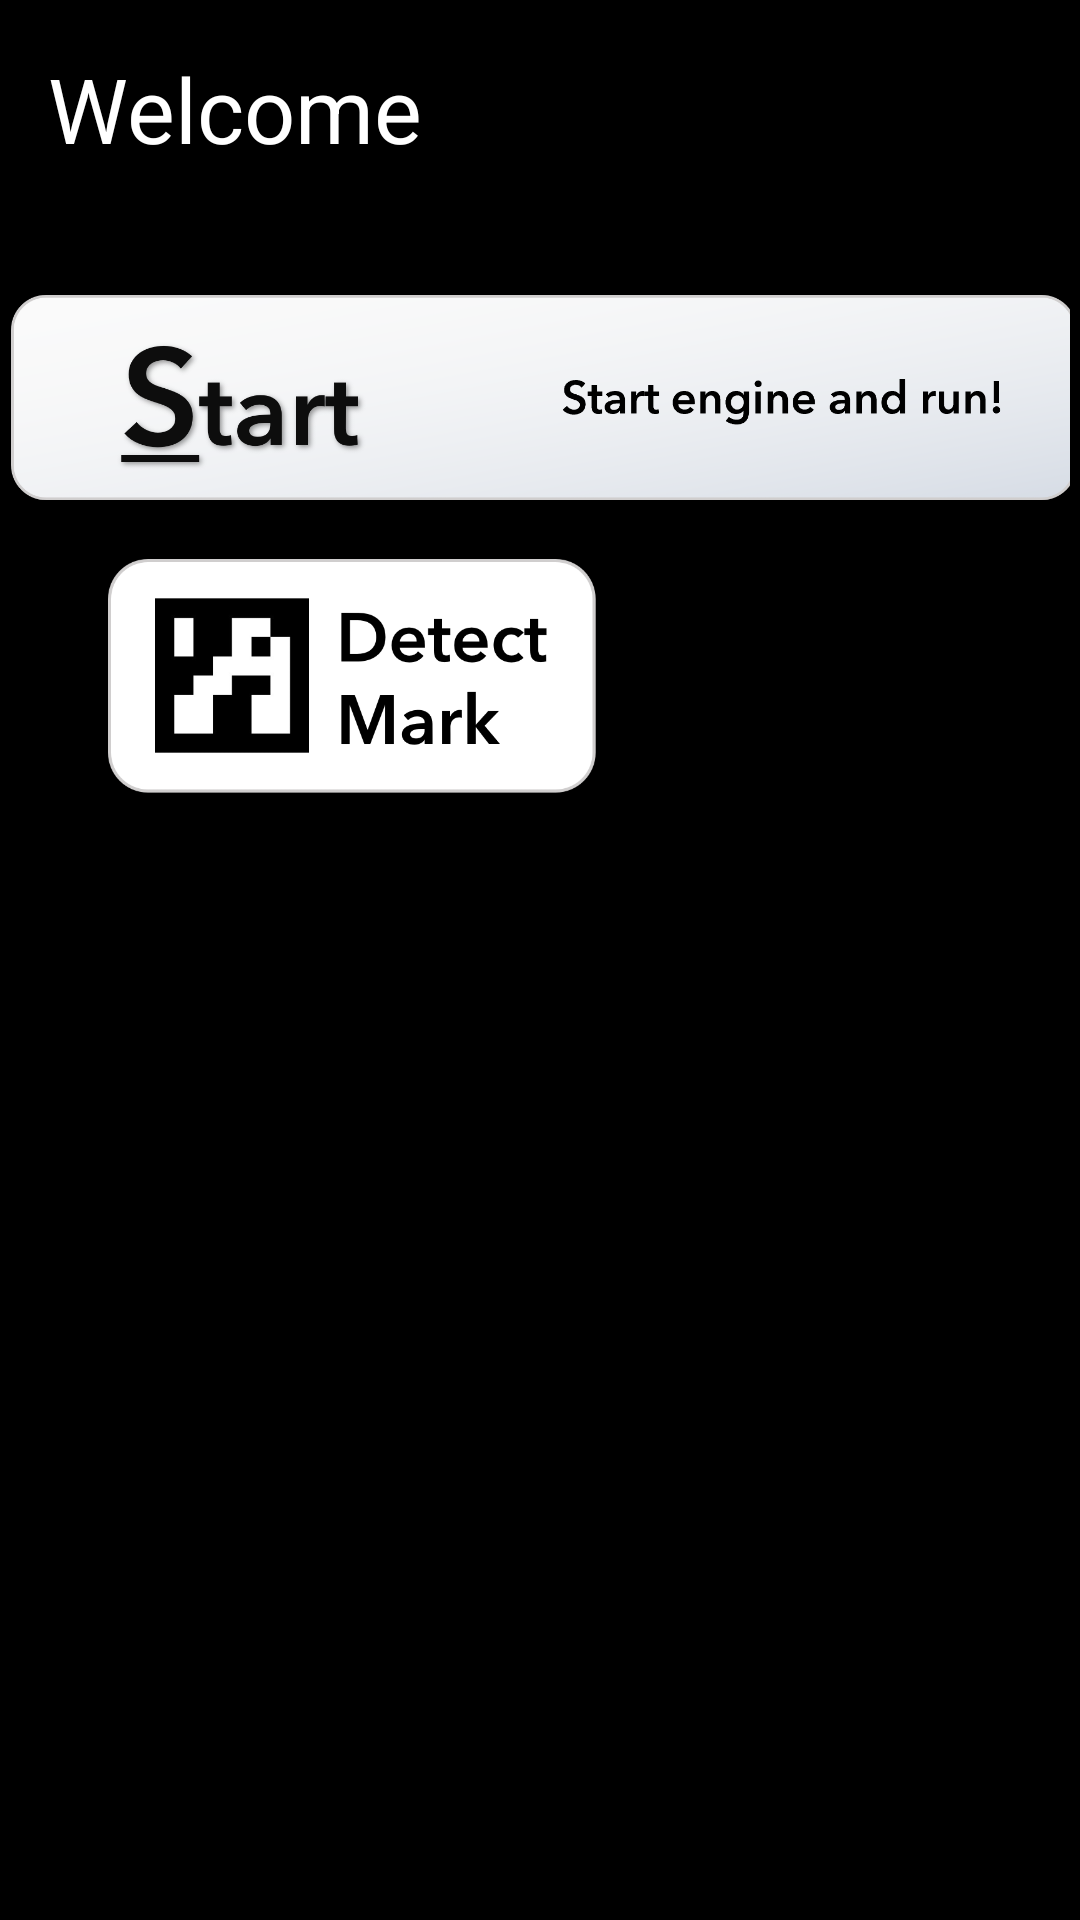

Write the Android layout XML for this screen, with the resource values it uses.
<!-- AndroidManifest.xml: application theme Theme.BluetoothCarVer1 -->
<!-- res/layout/test.xml -->
<?xml version="1.0" encoding="utf-8"?>
<androidx.constraintlayout.widget.ConstraintLayout xmlns:android="http://schemas.android.com/apk/res/android"
    xmlns:app="http://schemas.android.com/apk/res-auto"
    xmlns:tools="http://schemas.android.com/tools"
    android:layout_width="match_parent"
    android:layout_height="match_parent">

    <View
        android:id="@+id/view"
        android:layout_width="wrap_content"
        android:layout_height="wrap_content"
        android:background="#000000"
        app:layout_constraintBottom_toBottomOf="parent"
        app:layout_constraintEnd_toEndOf="parent"
        app:layout_constraintHorizontal_bias="0.0"
        app:layout_constraintStart_toStartOf="parent"
        app:layout_constraintTop_toTopOf="parent"
        app:layout_constraintVertical_bias="0.0" />

    <TextView
        android:id="@+id/textView"
        android:layout_width="wrap_content"
        android:layout_height="wrap_content"
        android:layout_marginStart="16dp"
        android:layout_marginTop="16dp"
        android:text="Welcome"
        android:textAppearance="@style/TextAppearance.AppCompat.Large"
        android:textColor="#FFFFFF"
        android:textSize="30dp"
        app:layout_constraintStart_toStartOf="parent"
        app:layout_constraintTop_toTopOf="parent"
        tools:textStyle="bold" />

    <ImageButton
        android:id="@+id/imageButton"
        android:layout_width="164dp"
        android:layout_height="81dp"
        android:layout_marginStart="36dp"
        android:layout_marginTop="10dp"
        android:background="#000000"
        android:scaleType="fitCenter"
        app:layout_constraintStart_toStartOf="@+id/view"
        app:layout_constraintTop_toBottomOf="@+id/imageButton2"
        app:srcCompat="@drawable/button_detect" />

    <ImageButton
        android:id="@+id/imageButton2"
        android:layout_width="353dp"
        android:layout_height="88dp"
        android:layout_marginTop="32dp"
        android:background="#000000"
        android:scaleType="fitCenter"
        app:layout_constraintEnd_toEndOf="parent"
        app:layout_constraintStart_toStartOf="parent"
        app:layout_constraintTop_toBottomOf="@+id/textView"
        app:srcCompat="@drawable/button_start" />

</androidx.constraintlayout.widget.ConstraintLayout>
<!-- resources referenced by this layout -->
<resources>
  <!-- drawable button_detect: png bitmap (drawable, 23379 bytes) -->
  <!-- drawable button_start: png bitmap (drawable, 96425 bytes) -->
  <style name="Theme.BluetoothCarVer1" parent="Theme.AppCompat.DayNight.NoActionBar">
          
          <item name="colorPrimary">@color/purple_500</item>
          <item name="colorPrimaryVariant">@color/purple_700</item>
          <item name="colorOnPrimary">@color/white</item>
          
          <item name="colorSecondary">@color/teal_200</item>
          <item name="colorSecondaryVariant">@color/teal_700</item>
          <item name="colorOnSecondary">@color/black</item>
          
          <item name="android:statusBarColor" tools:targetApi="l">?attr/colorPrimaryVariant</item>
          
      </style>
  <!-- not gathered from this repository: default colours our renderer supplied (Android Studio template values) -->
  <color name="purple_500">#FF6200EE</color>
  <color name="purple_700">#FF3700B3</color>
  <color name="teal_200">#FF03DAC5</color>
  <color name="teal_700">#FF018786</color>
  <color name="black">#FF000000</color>
  <color name="white">#FFFFFFFF</color>
</resources>
